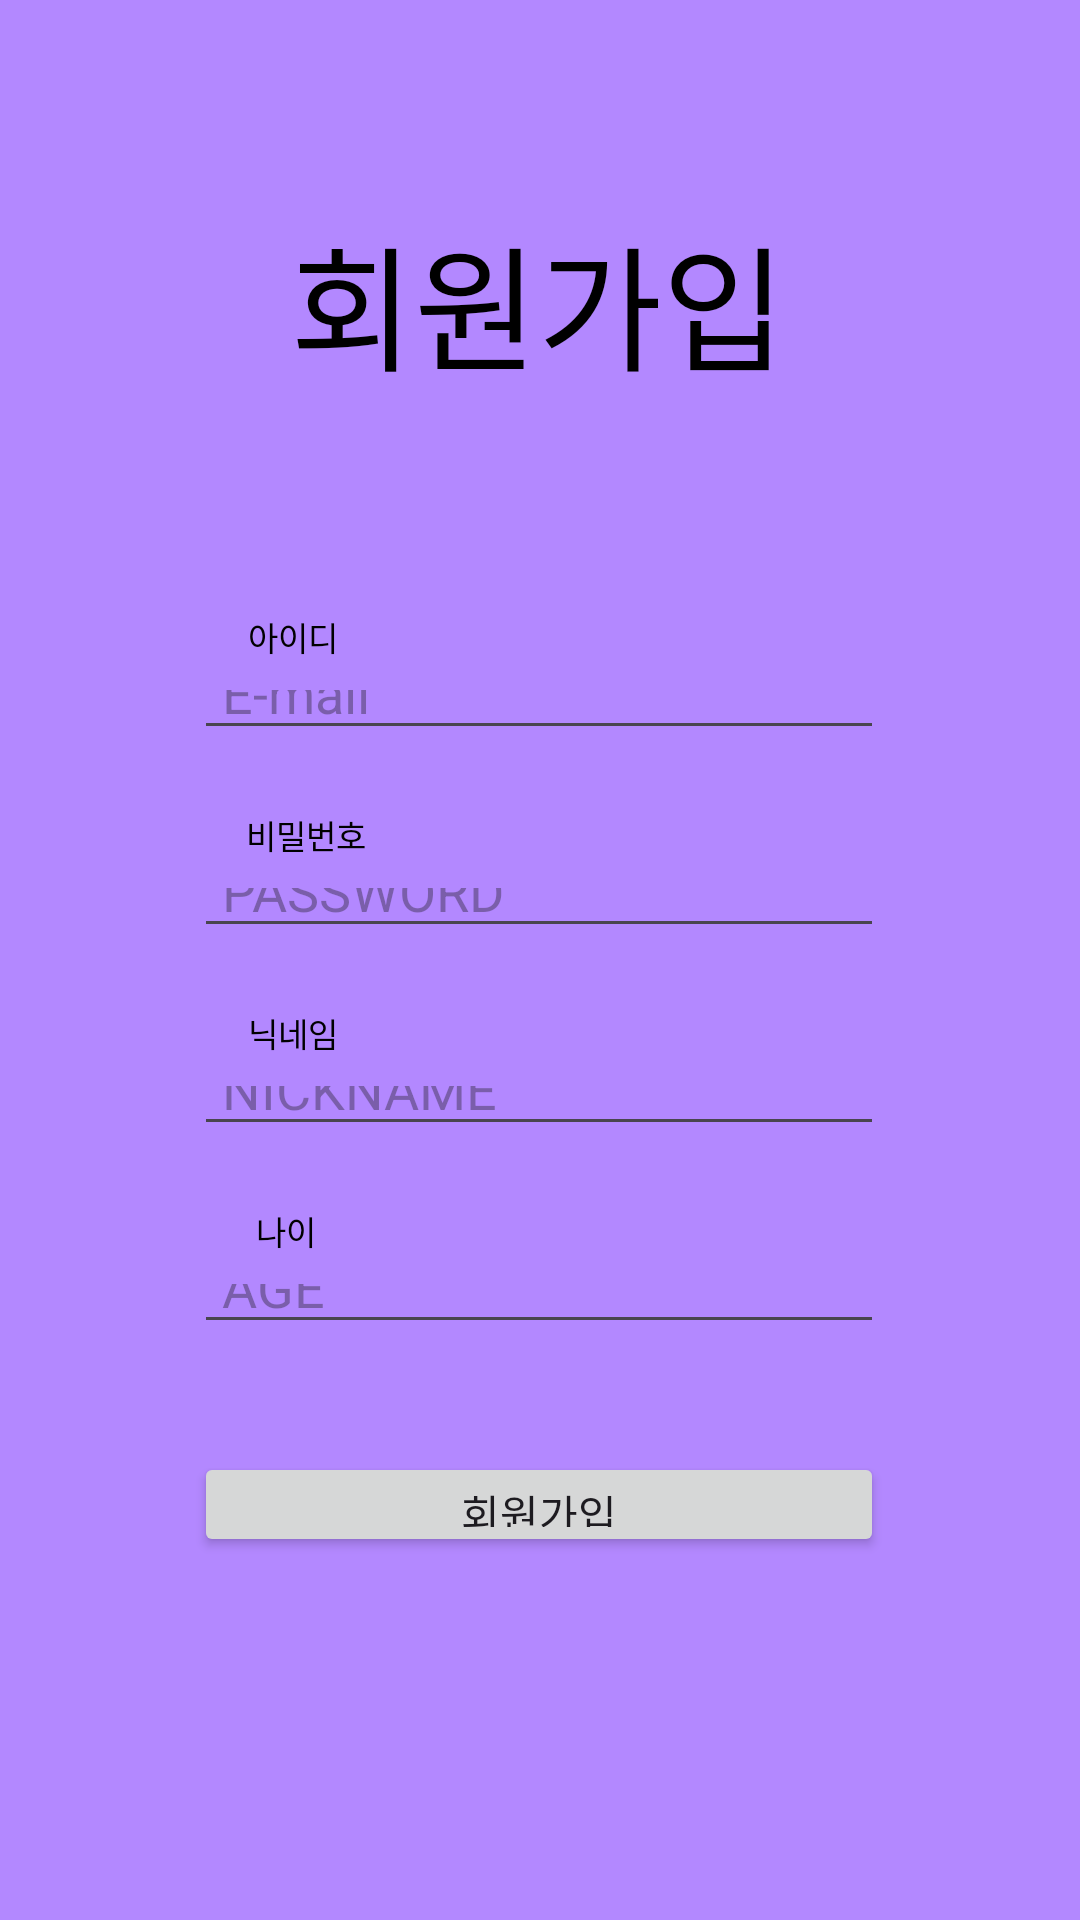

Write the Android layout XML for this screen, with the resource values it uses.
<!-- AndroidManifest.xml: application theme Theme.MP_Project -->
<!-- res/layout/activity_register.xml -->
<?xml version="1.0" encoding="utf-8"?>
<androidx.constraintlayout.widget.ConstraintLayout xmlns:android="http://schemas.android.com/apk/res/android"
    xmlns:app="http://schemas.android.com/apk/res-auto"
    xmlns:tools="http://schemas.android.com/tools"
    android:layout_width="match_parent"
    android:layout_height="match_parent"
    android:background="#B388FF"
    tools:context=".RegisterActivity">

    <TextView
        android:layout_width="wrap_content"
        android:layout_height="wrap_content"
        android:layout_marginTop="68dp"
        android:text="회원가입"
        android:textColor="@color/black"
        android:textSize="45dp"
        app:layout_constraintEnd_toEndOf="parent"
        app:layout_constraintHorizontal_bias="0.497"
        app:layout_constraintStart_toStartOf="parent"
        app:layout_constraintTop_toTopOf="parent">

    </TextView>


    <EditText
        android:id="@+id/et_register_id"
        android:layout_width="230dp"
        android:layout_height="30dp"
        android:layout_marginTop="220dp"
        android:ems="10"
        android:hint=" E-mail"
        android:inputType="textEmailAddress"
        android:paddingLeft="5dp"
        app:layout_constraintEnd_toEndOf="parent"
        app:layout_constraintHorizontal_bias="0.497"
        app:layout_constraintStart_toStartOf="parent"
        app:layout_constraintTop_toTopOf="parent" />

    <EditText
        android:id="@+id/et_register_pw"
        android:layout_width="230dp"
        android:layout_height="30dp"
        android:layout_marginTop="36dp"
        android:ems="10"
        android:hint=" PASSWORD"
        android:inputType="textPersonName"
        android:paddingLeft="5dp"
        app:layout_constraintEnd_toEndOf="@+id/et_register_id"
        app:layout_constraintHorizontal_bias="0.0"
        app:layout_constraintStart_toStartOf="@+id/et_register_id"
        app:layout_constraintTop_toBottomOf="@+id/et_register_id" />

    <EditText
        android:id="@+id/et_register_nickname"
        android:layout_width="230dp"
        android:layout_height="30dp"
        android:layout_marginTop="36dp"
        android:ems="10"
        android:hint=" NICKNAME"
        android:inputType="textPersonName"
        android:paddingLeft="5dp"
        app:layout_constraintEnd_toEndOf="@+id/et_register_pw"
        app:layout_constraintHorizontal_bias="0.0"
        app:layout_constraintStart_toStartOf="@+id/et_register_pw"
        app:layout_constraintTop_toBottomOf="@+id/et_register_pw" />


    <TextView
        android:id="@+id/tv_register_age"
        android:layout_width="wrap_content"
        android:layout_height="15dp"
        android:layout_marginTop="20dp"
        android:text="나이"
        android:textColor="@color/black"
        android:textSize="11dp"
        app:layout_constraintEnd_toEndOf="parent"
        app:layout_constraintHorizontal_bias="0.251"
        app:layout_constraintStart_toStartOf="parent"
        app:layout_constraintTop_toBottomOf="@+id/et_register_nickname">

    </TextView>

    <TextView
        android:id="@+id/tv_register_pw"
        android:layout_width="wrap_content"
        android:layout_height="wrap_content"
        android:layout_marginTop="20dp"
        android:text="비밀번호"
        android:textColor="@color/black"
        android:textSize="11dp"
        app:layout_constraintEnd_toEndOf="parent"
        app:layout_constraintHorizontal_bias="0.256"
        app:layout_constraintStart_toStartOf="parent"
        app:layout_constraintTop_toBottomOf="@+id/et_register_id">

    </TextView>

    <TextView
        android:id="@+id/tv_register_nickname"
        android:layout_width="wrap_content"
        android:layout_height="wrap_content"
        android:layout_marginTop="20dp"
        android:text="닉네임"
        android:textColor="@color/black"
        android:textSize="11dp"
        app:layout_constraintEnd_toEndOf="parent"
        app:layout_constraintHorizontal_bias="0.25"
        app:layout_constraintStart_toStartOf="parent"
        app:layout_constraintTop_toBottomOf="@+id/et_register_pw">

    </TextView>

    <TextView
        android:id="@+id/tv_register_id"
        android:layout_width="wrap_content"
        android:layout_height="wrap_content"
        android:layout_marginTop="204dp"
        android:text="아이디"
        android:textColor="@color/black"
        android:textSize="11dp"
        app:layout_constraintEnd_toEndOf="parent"
        app:layout_constraintHorizontal_bias="0.25"
        app:layout_constraintStart_toStartOf="parent"
        app:layout_constraintTop_toTopOf="parent">

    </TextView>

    <EditText
        android:id="@+id/et_register_age"
        android:layout_width="230dp"
        android:layout_height="30dp"
        android:layout_marginTop="36dp"
        android:ems="10"
        android:hint=" AGE"
        android:inputType="textPersonName"
        android:paddingLeft="5dp"
        app:layout_constraintEnd_toEndOf="@+id/et_register_nickname"
        app:layout_constraintHorizontal_bias="0.0"
        app:layout_constraintStart_toStartOf="@+id/et_register_nickname"
        app:layout_constraintTop_toBottomOf="@+id/et_register_nickname" />

    <Button
        android:id="@+id/btn_register_button"
        android:layout_width="230dp"
        android:layout_height="35dp"
        android:layout_marginTop="36dp"
        android:foreground="?attr/selectableItemBackgroundBorderless"
        android:text="회원가입"
        app:layout_constraintEnd_toEndOf="@+id/et_register_age"
        app:layout_constraintHorizontal_bias="0.0"
        app:layout_constraintStart_toStartOf="@+id/et_register_age"
        app:layout_constraintTop_toBottomOf="@+id/et_register_age" />



</androidx.constraintlayout.widget.ConstraintLayout>
<!-- resources referenced by this layout -->
<resources>
  <style name="Theme.MP_Project" parent="Base.Theme.MP_Project" />
  <style name="Base.Theme.MP_Project" parent="Theme.Material3.DayNight.NoActionBar">
          
          
      </style>
  <!-- not gathered from this repository: default colours our renderer supplied (Android Studio template values) -->
  <color name="black">#FF000000</color>
</resources>
